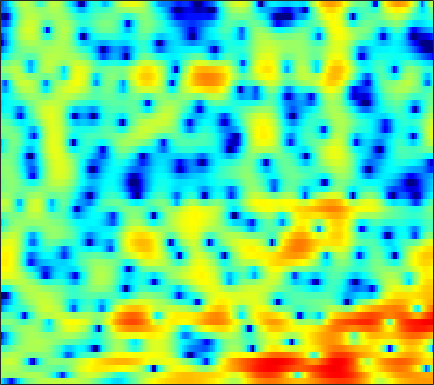

Source data for this figure (header and first rows):
-5.7478, -7.1425, -9.4933, -12.543, -14.984, -15.573, -12.467, -10.001, -7.3287, -5.2492, -3.6101, -2.5884, -1.4498, -0.52827, 0.05365, 0.69393, 1.2011, 1.5014, 1.823, 2.0563, 2.223, 2.3099, 2.3767, 2.4033
1.181, 1.033, 0.8582, 0.7236, 0.6606, 0.6395, 0.6887, 0.7653, 0.9113, 1.094, 1.286, 1.424, 1.585, 1.704, 1.759, 1.769, 1.695, 1.578, 1.325, 0.9421, 0.4002, -0.1297, -1.036, -2.238
1.119, 1.374, 1.62, 1.763, 1.806, 1.778, 1.655, 1.501, 1.22, 0.863, 0.4523, 0.1202, -0.3156, -0.69, -0.905, -1.077, -1.112, -1.063, -0.9413, -0.813, -0.7276, -0.714, -0.7955, -0.9763
1.587, 2.123, 2.627, 2.908, 2.982, 2.895, 2.587, 2.197, 1.433, 0.3479, -1.154, -2.649, -5.409, -9.765, -15.4, -19.66, -10.86, -7.371, -4.431, -2.54, -1.259, -0.5901, 0.006486, 0.346
0.5535, 0.9094, 1.318, 1.633, 1.806, 1.937, 1.954, 1.889, 1.697, 1.396, 1.003, 0.6723, 0.2167, -0.1717, -0.3749, -0.4934, -0.4339, -0.3127, -0.1082, 0.06769, 0.1479, 0.1123, -0.09628, -0.5185
-3.438, -2.987, -2.341, -1.673, -1.183, -0.5637, -0.01017, 0.3514, 0.7612, 1.08, 1.317, 1.452, 1.576, 1.657, 1.695, 1.714, 1.702, 1.671, 1.588, 1.446, 1.22, 0.9829, 0.5614, 0.00329
-12.31, -10.92, -8.767, -6.729, -5.371, -3.783, -2.463, -1.63, -0.698, 0.04665, 0.6312, 0.9839, 1.354, 1.625, 1.767, 1.883, 1.928, 1.924, 1.867, 1.761, 1.609, 1.468, 1.248, 0.9927
-15.55, -13.36, -10.22, -7.551, -5.896, -4.088, -2.65, -1.772, -0.8188, -0.05869, 0.5278, 0.8693, 1.209, 1.422, 1.504, 1.525, 1.449, 1.34, 1.148, 0.9256, 0.7217, 0.6073, 0.531, 0.559
-4.032, -3.595, -2.91, -2.192, -1.651, -0.9943, -0.4473, -0.09508, 0.2868, 0.5987, 0.8582, 1.021, 1.186, 1.273, 1.267, 1.131, 0.7904, 0.3654, -0.4549, -1.592, -2.95, -3.91, -4.532, -3.844
0.1065, 0.1607, 0.2443, 0.2727, 0.2216, 0.01916, -0.3639, -0.7588, -1.444, -2.181, -2.704, -2.744, -2.261, -1.396, -0.7255, -0.02757, 0.279, 0.2029, -0.3672, -1.575, -3.517, -5.394, -7.152, -5.686
-2.576, -2.367, -2.097, -1.958, -1.955, -2.203, -2.853, -3.668, -5.458, -8.537, -13.97, -17.61, -11.12, -6.08, -3.619, -1.363, 0.09653, 0.8239, 1.425, 1.715, 1.819, 1.861, 1.97, 2.16
-10.94, -9.193, -7.46, -6.149, -5.399, -4.611, -4.098, -3.883, -3.727, -3.618, -3.396, -3.066, -2.341, -1.367, -0.5638, 0.4488, 1.322, 1.867, 2.43, 2.822, 3.062, 3.154, 3.163, 3.058
-13.91, -13.18, -11.85, -10.13, -8.757, -7.012, -5.444, -4.43, -3.235, -2.223, -1.357, -0.776, -0.05032, 0.6294, 1.086, 1.628, 2.092, 2.381, 2.67, 2.857, 2.929, 2.91, 2.772, 2.52
-17.84, -25.49, -24.77, -14.93, -11.13, -7.708, -5.275, -3.836, -2.292, -1.093, -0.1525, 0.4268, 1.053, 1.534, 1.812, 2.099, 2.299, 2.39, 2.447, 2.431, 2.348, 2.245, 2.046, 1.775
-5.246, -5.509, -5.325, -4.521, -3.682, -2.464, -1.314, -0.5481, 0.3089, 0.9642, 1.455, 1.719, 1.937, 2.014, 1.998, 1.897, 1.718, 1.54, 1.28, 1.012, 0.7581, 0.5844, 0.3828, 0.1764
1.31, 1.342, 1.456, 1.639, 1.795, 2.021, 2.23, 2.345, 2.417, 2.393, 2.251, 2.058, 1.688, 1.193, 0.7413, 0.02459, -0.8106, -1.482, -2.392, -3.207, -3.784, -3.999, -3.992, -3.755
4.127, 4.197, 4.217, 4.153, 4.058, 3.85, 3.543, 3.239, 2.735, 2.126, 1.388, 0.7567, -0.1779, -1.225, -2.112, -3.48, -5.109, -6.608, -9.175, -12.66, -16.59, -16.89, -13.44, -10.33
5.365, 5.405, 5.328, 5.095, 4.82, 4.312, 3.609, 2.957, 1.915, 0.667, -0.7436, -1.869, -3.411, -4.867, -5.845, -6.986, -8.113, -9.063, -10.56, -12.28, -13.56, -13.6, -12.25, -10.43
5.862, 5.926, 5.853, 5.582, 5.222, 4.52, 3.546, 2.618, 1.058, -0.9301, -3.435, -5.766, -9.607, -13.77, -15.07, -13.24, -11.11, -9.995, -9.034, -8.459, -8.062, -7.819, -7.524, -7.243
5.298, 5.557, 5.69, 5.563, 5.28, 4.652, 3.713, 2.789, 1.255, -0.6494, -3.01, -5.057, -8.049, -10.72, -11.5, -10.64, -9.097, -7.997, -6.83, -5.998, -5.477, -5.236, -5.184, -5.463
3.837, 4.394, 4.841, 4.957, 4.854, 4.455, 3.754, 3.036, 1.84, 0.383, -1.25, -2.508, -4.115, -5.416, -6.052, -6.384, -6.119, -5.647, -4.91, -4.185, -3.628, -3.37, -3.274, -3.55
2.584, 3.23, 3.828, 4.141, 4.201, 4.008, 3.531, 2.969, 1.926, 0.5462, -1.218, -2.862, -5.526, -8.778, -11.25, -12.03, -9.451, -7.347, -5.094, -3.441, -2.264, -1.674, -1.195, -1.01
0.4965, 1.159, 1.906, 2.469, 2.719, 2.832, 2.666, 2.354, 1.664, 0.6548, -0.7469, -2.078, -4.262, -6.883, -8.638, -9.162, -7.256, -5.528, -3.53, -2.001, -0.886, -0.2688, 0.2866, 0.6102
-3.712, -2.512, -1.129, -0.07039, 0.5146, 1.053, 1.304, 1.335, 1.191, 0.8356, 0.3486, -0.09187, -0.7084, -1.223, -1.49, -1.581, -1.376, -1.094, -0.6064, -0.1129, 0.301, 0.5474, 0.7837, 0.8842
-6.968, -4.897, -2.901, -1.541, -0.7963, -0.1024, 0.3278, 0.5217, 0.6775, 0.7352, 0.7617, 0.7674, 0.7627, 0.7696, 0.7774, 0.8147, 0.848, 0.8801, 0.9086, 0.8894, 0.8278, 0.7473, 0.6136, 0.4404
-3.146, -2.263, -1.311, -0.6631, -0.3715, -0.2242, -0.2398, -0.2847, -0.303, -0.1233, 0.2253, 0.5812, 1.101, 1.549, 1.826, 2.049, 2.096, 2.022, 1.744, 1.296, 0.7217, 0.2371, -0.4028, -0.8923
1.407, 1.592, 1.631, 1.374, 0.9099, -0.1161, -1.67, -3.131, -4.909, -4.905, -2.964, -1.269, 0.6448, 2.031, 2.748, 3.307, 3.462, 3.291, 2.694, 1.634, 0.02859, -1.561, -4.131, -6.348
2.56, 2.635, 2.482, 1.961, 1.286, -0.1015, -2.266, -4.52, -8.135, -8.365, -4.758, -2.276, 0.09662, 1.713, 2.511, 3.152, 3.344, 3.201, 2.624, 1.528, -0.2111, -2.018, -5.248, -8.502
0.4609, 0.7597, 0.9373, 0.8376, 0.6192, 0.1386, -0.4883, -0.9431, -1.371, -1.437, -1.123, -0.7129, -0.09129, 0.4999, 0.8624, 1.21, 1.363, 1.368, 1.192, 0.8278, 0.2943, -0.1613, -0.7408, -1.132
-1.117, -0.5418, -0.01585, 0.2572, 0.3189, 0.2383, 0.06007, -0.1375, -0.4071, -0.6758, -0.8705, -0.9904, -1.07, -1.078, -1.022, -0.8676, -0.6397, -0.4353, -0.1632, 0.1003, 0.3378, 0.4734, 0.6332, 0.7551
-1.235, -0.5696, 0.04062, 0.3915, 0.485, 0.4311, 0.1828, -0.1148, -0.6569, -1.329, -2.127, -2.77, -3.638, -4.373, -4.698, -4.665, -4.047, -3.342, -2.242, -1.154, -0.1776, 0.4622, 1.174, 1.738
-0.4641, 0.0298, 0.4652, 0.6523, 0.6429, 0.4275, -0.04984, -0.5562, -1.468, -2.658, -4.219, -5.67, -8.207, -11.75, -15.24, -16.73, -11.83, -8.604, -5.354, -2.938, -1.079, 0.05163, 1.259, 2.184
0.04631, 0.303, 0.4973, 0.4839, 0.3391, -0.05772, -0.6942, -1.347, -2.444, -3.829, -5.494, -6.933, -9.03, -11.23, -12.52, -12.62, -10.51, -8.428, -5.693, -3.353, -1.379, -0.1458, 1.209, 2.249
-0.05954, 0.0734, 0.1604, 0.09866, -0.07619, -0.5271, -1.217, -1.931, -3.152, -4.691, -6.493, -7.953, -9.766, -10.89, -10.95, -9.986, -8.218, -6.668, -4.548, -2.57, -0.822, 0.3141, 1.581, 2.562
-1.426, -1.132, -0.7545, -0.4948, -0.4554, -0.6445, -1.193, -1.844, -3.092, -4.836, -7.25, -9.714, -14.76, -27.7, -23.3, -13.42, -8.769, -6.285, -3.677, -1.556, 0.176, 1.252, 2.41, 3.269
-6.318, -4.64, -2.809, -1.582, -1.023, -0.6969, -0.8321, -1.204, -2.034, -3.232, -4.689, -5.944, -7.515, -8.437, -8.341, -7.21, -5.464, -4.002, -2.13, -0.4027, 1.107, 2.059, 3.08, 3.782
-7.899, -5.427, -3.096, -1.606, -0.9151, -0.4627, -0.4029, -0.6046, -1.151, -1.952, -2.977, -3.78, -4.861, -5.709, -6.064, -5.893, -4.96, -3.851, -2.127, -0.3763, 1.168, 2.159, 3.183, 3.855
-1.675, -1.328, -0.7957, -0.3794, -0.1771, -0.1216, -0.3054, -0.5998, -1.204, -2.059, -3.23, -4.339, -6.258, -9.043, -11.99, -16.03, -12.26, -8.297, -4.324, -1.484, 0.6277, 1.828, 2.995, 3.728
-0.1174, -0.1686, -0.25, -0.4045, -0.5897, -0.9166, -1.393, -1.816, -2.45, -3.178, -3.975, -4.715, -5.896, -7.341, -8.472, -9.093, -7.651, -5.7, -3.023, -0.7795, 0.9869, 2.003, 2.998, 3.594
-1.08, -1.184, -1.443, -1.863, -2.317, -3.084, -4.007, -4.737, -5.569, -6.027, -5.955, -5.668, -5.134, -4.48, -3.966, -3.111, -2.051, -1.171, 0.07312, 1.259, 2.275, 2.892, 3.492, 3.8
-3.511, -3.346, -3.383, -3.785, -4.375, -5.676, -7.73, -9.951, -14.21, -16.82, -12.58, -9.356, -6.264, -4.03, -2.697, -1.235, 0.01028, 0.822, 1.782, 2.597, 3.25, 3.626, 3.949, 4.059
-6.467, -5.661, -5.078, -5.002, -5.255, -6.014, -7.293, -8.551, -10.28, -10.76, -9.059, -7.175, -4.836, -2.888, -1.676, -0.3512, 0.7142, 1.385, 2.118, 2.703, 3.151, 3.398, 3.601, 3.656
-6.957, -6.224, -5.526, -5.069, -4.855, -4.692, -4.603, -4.546, -4.382, -3.991, -3.36, -2.744, -1.842, -0.9689, -0.3727, 0.3105, 0.8492, 1.182, 1.529, 1.807, 2.039, 2.196, 2.386, 2.525
-5.967, -5.903, -5.604, -5.019, -4.457, -3.644, -2.841, -2.282, -1.592, -0.9699, -0.4061, -0.03753, 0.3907, 0.6913, 0.827, 0.8777, 0.7757, 0.6009, 0.3059, 0.01184, -0.1335, -0.07784, 0.2336, 0.7333
-7.359, -8.828, -9.281, -7.481, -5.601, -3.369, -1.601, -0.5449, 0.5456, 1.333, 1.884, 2.139, 2.286, 2.232, 2.032, 1.524, 0.6921, -0.2054, -1.824, -3.904, -5.841, -6.151, -4.573, -2.328
-7.253, -10.59, -12.61, -8.115, -5.047, -2.082, -0.06147, 1.027, 2.055, 2.692, 3.002, 3.079, 2.982, 2.705, 2.374, 1.726, 0.7342, -0.3065, -2.334, -5.504, -9.856, -11, -6.932, -3.402
-1.299, -1.543, -1.436, -0.8294, -0.1646, 0.798, 1.625, 2.07, 2.389, 2.381, 2.059, 1.675, 1.086, 0.5401, 0.2724, 0.1315, 0.09825, 0.01839, -0.1978, -0.5079, -0.7535, -0.7553, -0.511, -0.1658
-0.1949, 0.1724, 0.6828, 1.193, 1.558, 1.949, 2.172, 2.168, 1.845, 1.07, -0.2625, -1.752, -4.474, -7.486, -7.987, -5.496, -2.729, -1.195, 0.2458, 1.197, 1.771, 2.03, 2.156, 2.005
-3.086, -2.258, -1.311, -0.5245, -0.03972, 0.4384, 0.6795, 0.6653, 0.3366, -0.4116, -1.708, -3.125, -5.708, -8.48, -8.825, -6.276, -3.375, -1.689, -0.009701, 1.157, 1.932, 2.307, 2.57, 2.573
-7.158, -6.111, -4.839, -3.673, -2.905, -2.048, -1.413, -1.086, -0.8701, -0.9027, -1.148, -1.422, -1.798, -2.004, -1.934, -1.515, -0.8389, -0.267, 0.4608, 1.08, 1.569, 1.84, 2.089, 2.212
-11.55, -10.36, -8.51, -6.683, -5.425, -3.969, -2.767, -2.025, -1.25, -0.7001, -0.3229, -0.1339, 0.04971, 0.2003, 0.3057, 0.4619, 0.6298, 0.7687, 0.9401, 1.101, 1.248, 1.355, 1.494, 1.64
-21.43, -16.65, -12.04, -8.75, -6.816, -4.698, -2.996, -1.947, -0.8084, 0.08324, 0.7521, 1.122, 1.462, 1.642, 1.683, 1.618, 1.435, 1.226, 0.8926, 0.5487, 0.2771, 0.1825, 0.2394, 0.4915
-14.47, -12.83, -10.19, -7.695, -6.004, -3.983, -2.237, -1.115, 0.1767, 1.228, 2.024, 2.463, 2.827, 2.936, 2.853, 2.504, 1.864, 1.171, -0.04137, -1.551, -3.103, -3.896, -3.807, -2.598
-9.57, -9.29, -8.375, -6.976, -5.701, -3.909, -2.163, -0.9485, 0.4891, 1.664, 2.565, 3.062, 3.468, 3.573, 3.441, 2.96, 2.071, 1.09, -0.7997, -3.722, -8.715, -16.21, -14.4, -6.542
-12.38, -13.43, -13.52, -11.47, -9.304, -6.472, -4.004, -2.4, -0.6366, 0.7505, 1.804, 2.374, 2.873, 3.075, 3.033, 2.727, 2.141, 1.516, 0.4581, -0.7613, -1.912, -2.456, -2.43, -1.654
-15.6, -19.4, -22.72, -16.14, -12.07, -8.153, -5.211, -3.442, -1.548, -0.08966, 0.992, 1.569, 2.072, 2.302, 2.322, 2.175, 1.887, 1.605, 1.202, 0.849, 0.6069, 0.5256, 0.5735, 0.7665
-10.99, -11.27, -10.84, -9.419, -7.959, -5.829, -3.78, -2.417, -0.8825, 0.3183, 1.169, 1.605, 1.904, 1.918, 1.776, 1.437, 1.017, 0.742, 0.5173, 0.5022, 0.6976, 0.9316, 1.274, 1.578
-11.94, -11.53, -9.596, -7.192, -5.452, -3.332, -1.5, -0.3618, 0.8778, 1.779, 2.321, 2.502, 2.419, 1.953, 1.335, 0.1622, -1.341, -2.48, -3.327, -2.767, -1.27, -0.07654, 1.236, 2.109
